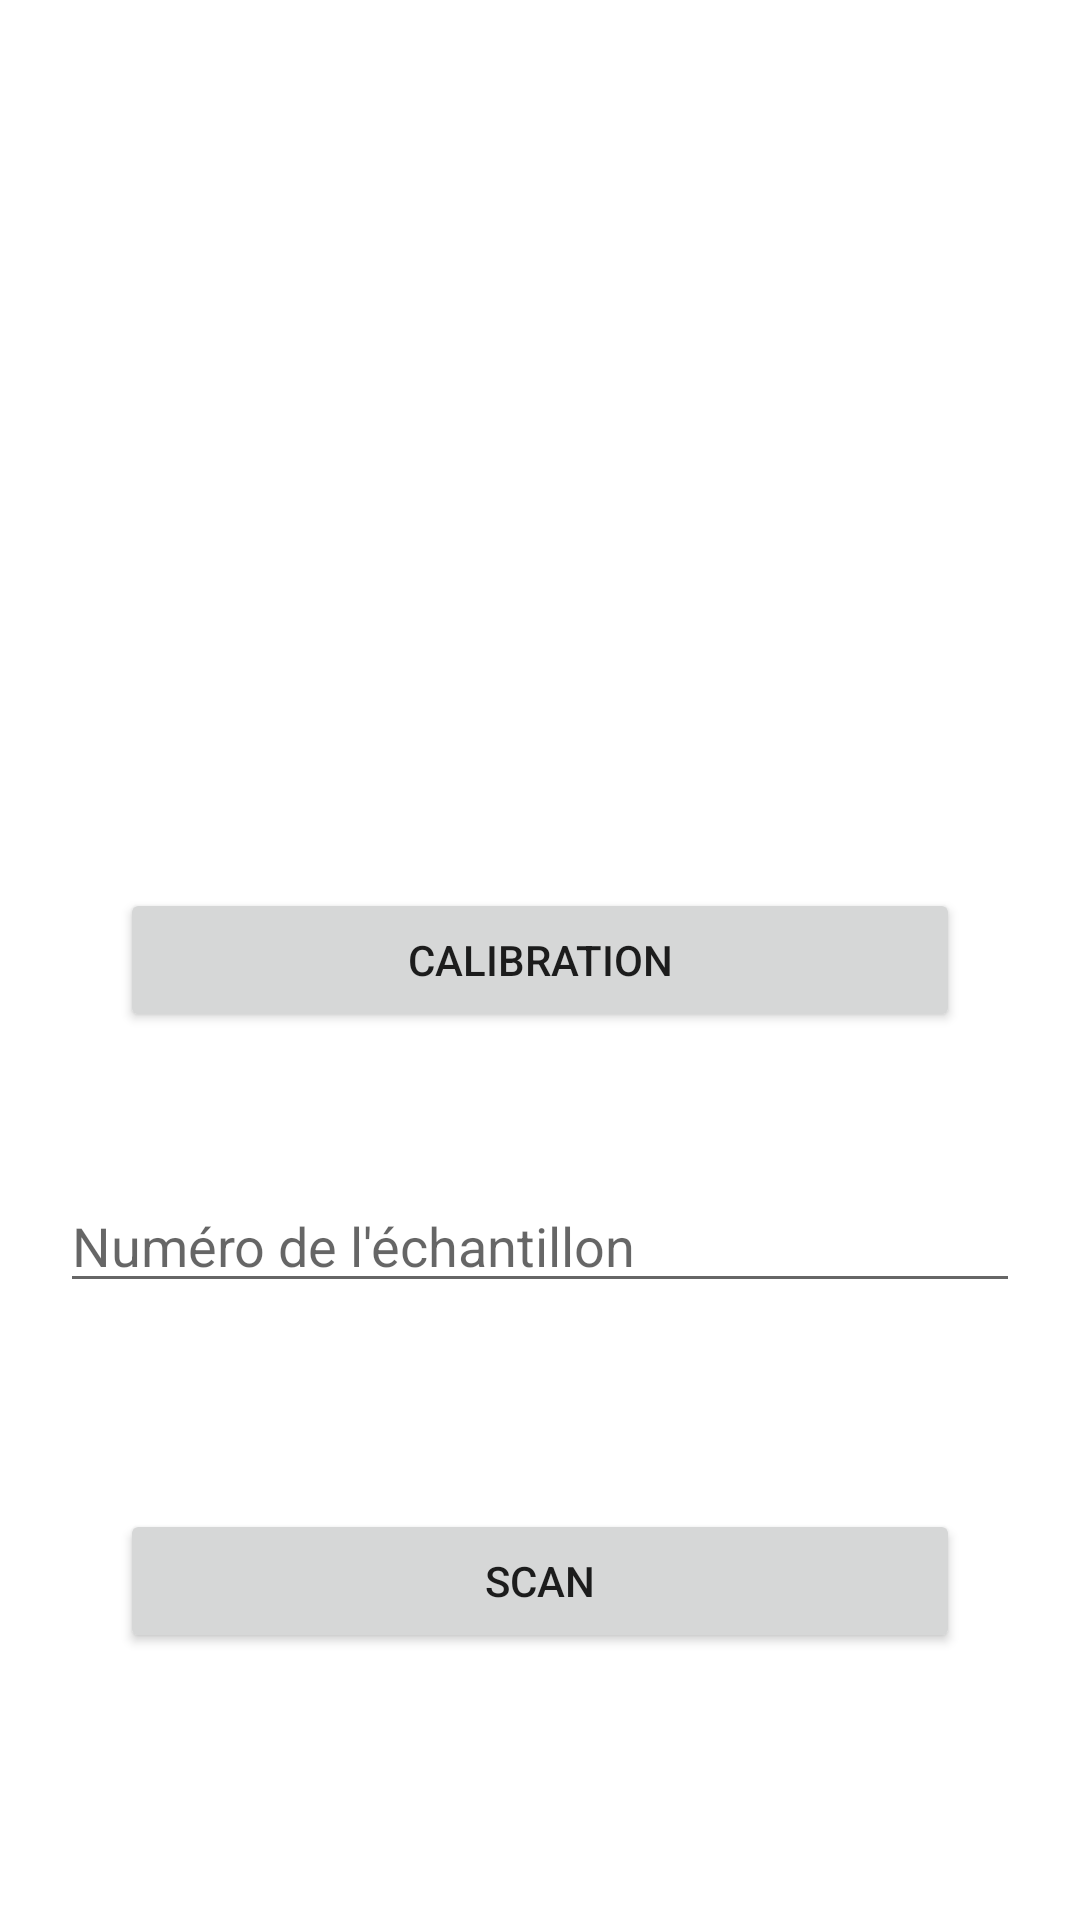

Layout XML and referenced resources for this Android screen:
<!-- AndroidManifest.xml: application theme AppTheme -->
<!-- res/layout/fragment_scan.xml -->
<?xml version="1.0" encoding="utf-8"?>
<layout xmlns:android="http://schemas.android.com/apk/res/android"
    xmlns:app="http://schemas.android.com/apk/res-auto"
    xmlns:tools="http://schemas.android.com/tools"
    tools:context="com.mascir.smartsensorfer.FragmentScan">

    <androidx.constraintlayout.widget.ConstraintLayout
        android:layout_width="match_parent"
        android:layout_height="match_parent">


        <androidx.constraintlayout.widget.Guideline
            android:id="@+id/guideline_start"
            android:layout_width="wrap_content"
            android:layout_height="wrap_content"
            android:orientation="vertical"
            app:layout_constraintGuide_begin="40dp" />

        <androidx.constraintlayout.widget.Guideline
            android:id="@+id/guideline_end"
            android:layout_width="match_parent"
            android:layout_height="wrap_content"
            android:orientation="vertical"
            app:layout_constraintGuide_end="40dp" />

        <LinearLayout
            android:id="@+id/resView"
            android:layout_width="match_parent"
            android:layout_height="match_parent"
            android:gravity="center"
            android:orientation="vertical"
            android:visibility="gone">

            <ImageView
                android:id="@+id/resImg"
                android:layout_width="200dp"
                android:layout_height="200dp"
                android:src="@drawable/logo" />

            <TextView
                android:id="@+id/resText"
                android:layout_width="wrap_content"
                android:layout_height="wrap_content"
                android:text="test"
                android:textColor="@color/color_primary"
                android:textSize="20dp"
                android:textStyle="bold" />

            <Button
                android:id="@+id/resBtn"
                android:layout_width="wrap_content"
                android:layout_height="wrap_content"
                android:text="Nouveau scan" />
        </LinearLayout>

        <ProgressBar
            android:id="@+id/scan_progress"
            android:layout_width="wrap_content"
            android:layout_height="wrap_content"
            android:visibility="gone"
            app:layout_constraintBottom_toBottomOf="parent"
            app:layout_constraintEnd_toEndOf="parent"
            app:layout_constraintStart_toStartOf="parent"
            app:layout_constraintTop_toTopOf="parent" />

        <TextView
            android:id="@+id/scan_loading_text"
            android:layout_width="wrap_content"
            android:layout_height="wrap_content"
            android:gravity="center"
            android:text="Chargement ..."
            android:textColor="@color/color_primary"
            android:textSize="25dp"
            android:textStyle="bold"
            android:visibility="gone"
            app:layout_constraintEnd_toEndOf="parent"
            app:layout_constraintStart_toStartOf="parent"
            app:layout_constraintTop_toBottomOf="@+id/scan_progress" />


        <androidx.constraintlayout.widget.ConstraintLayout
            android:id="@+id/insertion"
            android:layout_width="match_parent"
            android:layout_height="match_parent"
            android:gravity="center"
            android:padding="20dp"
            app:layout_constraintBottom_toBottomOf="parent"
            app:layout_constraintEnd_toStartOf="@id/guideline_end"
            app:layout_constraintStart_toEndOf="@id/guideline_start"
            app:layout_constraintTop_toTopOf="parent">

            <Button
                android:id="@+id/cal_btn"
                android:layout_width="match_parent"
                android:layout_height="wrap_content"
                android:layout_margin="20dp"
                android:text="Calibration"
                app:layout_constraintBottom_toBottomOf="parent"
                app:layout_constraintEnd_toStartOf="parent"
                app:layout_constraintStart_toEndOf="parent"
                app:layout_constraintTop_toTopOf="parent" />

            <EditText
                android:id="@+id/name"
                android:layout_width="match_parent"
                android:layout_height="wrap_content"
                android:layout_below="@+id/cal_btn"

                android:hint="Numéro de l'échantillon"
                app:layout_constraintBottom_toTopOf="@+id/scan_btn"
                app:layout_constraintEnd_toEndOf="parent"
                app:layout_constraintStart_toStartOf="parent"
                app:layout_constraintTop_toBottomOf="@+id/cal_btn" />

            <Button
                android:id="@+id/scan_btn"
                android:layout_width="match_parent"
                android:layout_height="wrap_content"
                android:layout_margin="20dp"
                android:text="Scan"
                app:layout_constraintBottom_toBottomOf="parent"
                app:layout_constraintEnd_toEndOf="parent"
                app:layout_constraintStart_toStartOf="parent"
                app:layout_constraintTop_toBottomOf="@+id/name" />
        </androidx.constraintlayout.widget.ConstraintLayout>


    </androidx.constraintlayout.widget.ConstraintLayout>
</layout>
<!-- resources referenced by this layout -->
<resources>
  <color name="color_primary">#008577</color>
  <style name="AppTheme" parent="Base.AppTheme" />
  <style name="Base.AppTheme" parent="Theme.MaterialComponents.Light.NoActionBar">
          <item name="colorPrimary">@color/color_primary</item>
          <item name="colorPrimaryDark">@color/color_primary_dark</item>
          <item name="colorSecondary">?attr/colorPrimary</item>
          <item name="colorOnSecondary">@color/color_on_secondary</item>
  
          
          <item name="textAppearanceButton">@style/TextAppearance.AgriSensor.Button</item>
          <item name="textAppearanceListItem">@style/TextAppearance.AgriSensor.ListPrimary</item>
  
          
          <item name="toolbarStyle">@style/Widget.AgriSensor.Toolbar</item>
  
          <item name="android:dialogTheme">@style/Dialog.Theme</item>
      </style>
  <color name="color_primary_dark">#313840</color>
  <color name="color_on_secondary">@android:color/white</color>
  <style name="TextAppearance.AgriSensor.Button" parent="TextAppearance.MaterialComponents.Button">
          <item name="android:fontFamily">@font/open_sans_semibold</item>
  
          <item name="android:textAllCaps">false</item>
          <item name="fontFamily">@font/open_sans_semibold</item>
      </style>
  <style name="TextAppearance.AgriSensor.ListPrimary" parent="TextAppearance.MaterialComponents.Body1">
          <item name="android:fontFamily">@font/open_sans_semibold</item>
  
          <item name="fontFamily">@font/open_sans_semibold</item>
      </style>
  <style name="Widget.AgriSensor.Toolbar" parent="Widget.MaterialComponents.Toolbar">
          <item name="contentInsetStartWithNavigation">@dimen/padding_start</item>
          <item name="popupTheme">@style/AppTheme.PopupTheme</item>
          <item name="titleTextAppearance">@style/TextAppearance.AgriSensor.ToolbarTitle</item>
      </style>
  <style name="Dialog.Theme" parent="ThemeOverlay.MaterialComponents.Dialog">
          <item name="android:windowMinWidthMajor">80%</item>
          <item name="android:windowMinWidthMinor">80%</item>
          <item name="dialogCornerRadius">@dimen/dialog_corner_radius</item>
          <item name="dialogPreferredPadding">@dimen/dialogPreferredPadding</item>
      </style>
  <dimen name="padding_start">14dp</dimen>
  <style name="AppTheme.PopupTheme" parent="ThemeOverlay.AgriSensor.Light" />
  <style name="TextAppearance.AgriSensor.ToolbarTitle" parent="@style/TextAppearance.Widget.AppCompat.Toolbar.Title">
          <item name="android:fontFamily">@font/open_sans_semibold</item>
          <item name="android:textSize">@dimen/text_size_h3</item>
      </style>
  <dimen name="dialog_corner_radius">8dp</dimen>
  <dimen name="dialogPreferredPadding">24dp</dimen>
  <style name="ThemeOverlay.AgriSensor.Light" parent="ThemeOverlay.MaterialComponents.Light">
          <item name="colorPrimary">@color/color_primary</item>
          <item name="colorPrimaryDark">@color/color_primary_dark</item>
      </style>
  <dimen name="text_size_h3">18sp</dimen>
</resources>
